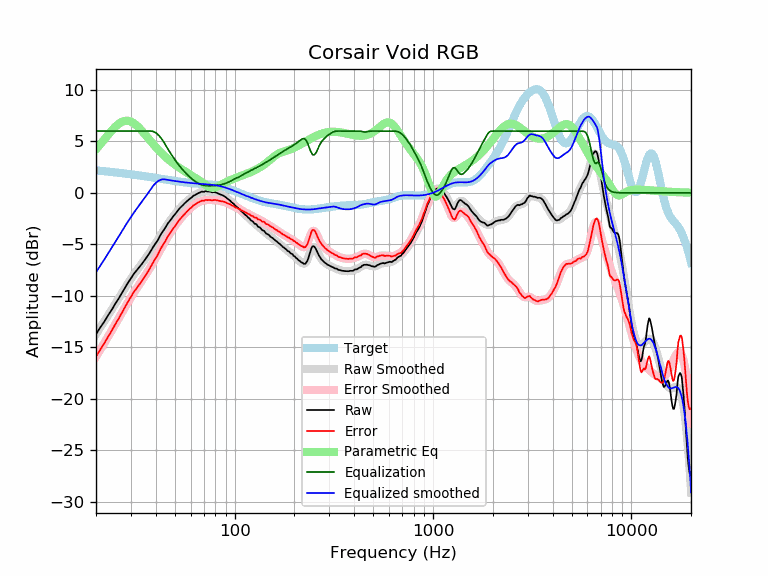

The table this chart was drawn from, first rows:
frequency, raw, error, smoothed, error_smoothed, equalization, parametric_eq, equalized_raw, equalized_smoothed, target
20, -13.71, -15.89, -13.71, -15.90, 6.00, 4.23, -7.71, -7.71, 2.19
21, -13.08, -15.22, -13.09, -15.23, 6.00, 4.70, -7.08, -7.09, 2.15
22, -12.51, -14.61, -12.48, -14.59, 6.00, 5.18, -6.51, -6.48, 2.11
23, -11.90, -13.96, -11.89, -13.96, 6.00, 5.63, -5.90, -5.89, 2.07
24, -11.36, -13.38, -11.32, -13.35, 6.00, 6.05, -5.36, -5.32, 2.03
25, -10.77, -12.76, -10.77, -12.76, 6.00, 6.41, -4.77, -4.77, 1.99
26, -10.27, -12.22, -10.23, -12.18, 6.00, 6.70, -4.27, -4.23, 1.95
27, -9.74, -11.65, -9.72, -11.63, 6.00, 6.89, -3.74, -3.72, 1.91
28, -9.22, -11.09, -9.23, -11.11, 6.00, 6.99, -3.22, -3.23, 1.88
29, -8.72, -10.56, -8.77, -10.61, 6.00, 7.00, -2.72, -2.77, 1.84
30, -8.30, -10.10, -8.34, -10.14, 6.00, 6.92, -2.30, -2.34, 1.80
31, -7.87, -9.63, -7.94, -9.71, 6.00, 6.76, -1.87, -1.94, 1.77
32, -7.55, -9.28, -7.56, -9.30, 6.00, 6.55, -1.55, -1.56, 1.73
33, -7.23, -8.92, -7.21, -8.91, 6.00, 6.31, -1.23, -1.21, 1.69
34, -6.92, -8.57, -6.87, -8.53, 6.00, 6.04, -0.92, -0.87, 1.66
35, -6.59, -8.21, -6.54, -8.17, 6.00, 5.76, -0.59, -0.54, 1.62
36, -6.25, -7.83, -6.22, -7.80, 6.00, 5.49, -0.25, -0.22, 1.59
37, -5.93, -7.48, -5.89, -7.44, 6.00, 5.21, 0.07, 0.11, 1.55
38, -5.56, -7.07, -5.55, -7.07, 6.00, 4.95, 0.44, 0.45, 1.52
39, -5.20, -6.68, -5.21, -6.70, 5.95, 4.69, 0.75, 0.73, 1.48
40, -4.89, -6.34, -4.88, -6.33, 5.83, 4.45, 0.95, 0.96, 1.45
41, -4.59, -6.00, -4.54, -5.96, 5.67, 4.23, 1.08, 1.13, 1.42
42, -4.19, -5.57, -4.21, -5.60, 5.45, 4.02, 1.27, 1.24, 1.38
43, -3.86, -5.21, -3.89, -5.24, 5.20, 3.82, 1.34, 1.31, 1.35
44, -3.59, -4.91, -3.58, -4.91, 4.91, 3.63, 1.32, 1.32, 1.32
45, -3.30, -4.59, -3.29, -4.58, 4.58, 3.46, 1.29, 1.29, 1.29
46, -2.98, -4.24, -3.02, -4.28, 4.28, 3.30, 1.30, 1.26, 1.26
47, -2.76, -3.99, -2.76, -3.99, 3.99, 3.14, 1.23, 1.23, 1.23
48, -2.53, -3.73, -2.51, -3.71, 3.71, 3.00, 1.19, 1.20, 1.20
49, -2.28, -3.45, -2.28, -3.46, 3.46, 2.87, 1.18, 1.18, 1.18
50, -2.09, -3.24, -2.06, -3.21, 3.21, 2.74, 1.13, 1.15, 1.15
51, -1.87, -2.99, -1.86, -2.98, 2.98, 2.62, 1.12, 1.13, 1.13
52, -1.66, -2.76, -1.67, -2.77, 2.77, 2.51, 1.11, 1.10, 1.10
53, -1.47, -2.55, -1.48, -2.57, 2.57, 2.40, 1.10, 1.08, 1.08
54, -1.32, -2.37, -1.32, -2.38, 2.38, 2.30, 1.06, 1.06, 1.06
55, -1.17, -2.20, -1.16, -2.20, 2.20, 2.20, 1.03, 1.04, 1.04
56, -1.01, -2.03, -1.01, -2.03, 2.03, 2.11, 1.02, 1.02, 1.02
57, -0.88, -1.88, -0.87, -1.87, 1.87, 2.01, 1.00, 1.00, 1.00
58, -0.75, -1.73, -0.74, -1.73, 1.73, 1.93, 0.98, 0.99, 0.99
59, -0.62, -1.59, -0.62, -1.59, 1.59, 1.84, 0.98, 0.97, 0.97
60, -0.52, -1.47, -0.50, -1.46, 1.46, 1.75, 0.95, 0.96, 0.96
61, -0.42, -1.36, -0.40, -1.35, 1.35, 1.66, 0.93, 0.95, 0.95
62, -0.27, -1.20, -0.30, -1.24, 1.24, 1.58, 0.97, 0.94, 0.94
63, -0.23, -1.15, -0.21, -1.14, 1.14, 1.49, 0.91, 0.92, 0.92
64, -0.14, -1.05, -0.13, -1.05, 1.05, 1.40, 0.91, 0.91, 0.91
65, -0.07, -0.97, -0.06, -0.97, 0.97, 1.32, 0.90, 0.91, 0.91
66, 0.00, -0.89, -0.00, -0.90, 0.90, 1.23, 0.90, 0.90, 0.90
67, 0.04, -0.84, 0.05, -0.84, 0.84, 1.14, 0.88, 0.89, 0.89
68, 0.11, -0.76, 0.09, -0.79, 0.79, 1.05, 0.91, 0.88, 0.88
69, 0.12, -0.75, 0.12, -0.76, 0.76, 0.96, 0.88, 0.87, 0.87
70, 0.09, -0.77, 0.13, -0.73, 0.73, 0.87, 0.82, 0.86, 0.86
71, 0.16, -0.69, 0.14, -0.71, 0.71, 0.79, 0.88, 0.85, 0.85
72, 0.16, -0.68, 0.15, -0.70, 0.70, 0.71, 0.86, 0.84, 0.84
73, 0.12, -0.71, 0.14, -0.69, 0.69, 0.64, 0.82, 0.84, 0.84
74, 0.13, -0.69, 0.13, -0.69, 0.69, 0.59, 0.83, 0.82, 0.83
75, 0.12, -0.69, 0.12, -0.69, 0.69, 0.54, 0.82, 0.81, 0.81
76, 0.09, -0.71, 0.11, -0.69, 0.69, 0.52, 0.79, 0.80, 0.80
77, 0.05, -0.73, 0.09, -0.70, 0.70, 0.50, 0.75, 0.79, 0.79
78, 0.07, -0.70, 0.07, -0.70, 0.70, 0.50, 0.78, 0.77, 0.78
79, 0.06, -0.70, 0.05, -0.71, 0.71, 0.52, 0.77, 0.76, 0.76
... 553 more rows
